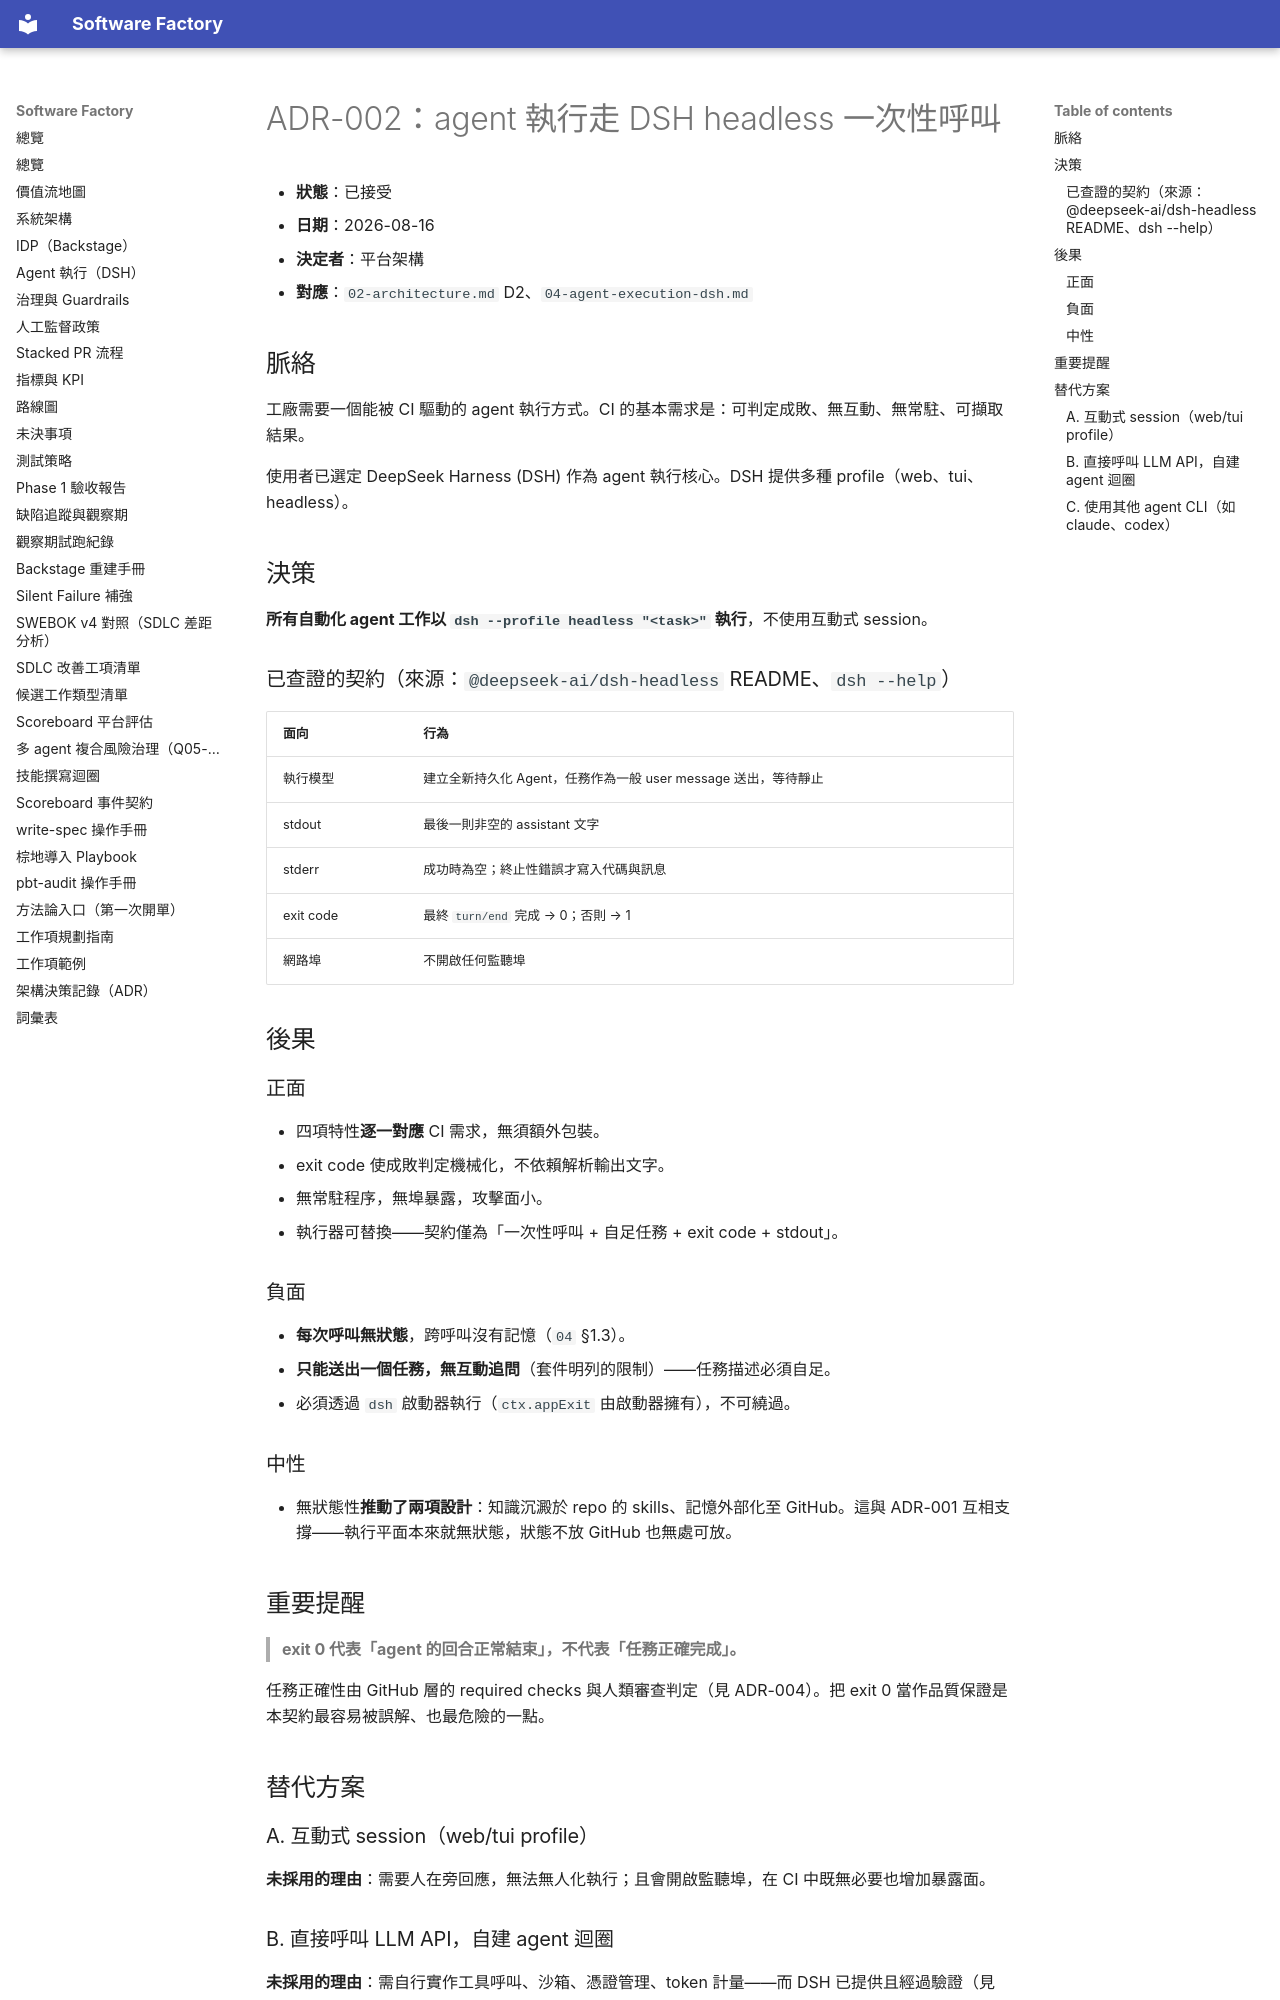

repository: aswf-dev/software_factory · page: ADR/002-dsh-headless-execution/index.html · generator: mkdocs

# ADR-002：agent 執行走 DSH headless 一次性呼叫

- **狀態**：已接受
- **日期**：2026-08-16
- **決定者**：平台架構
- **對應**：`02-architecture.md` D2、`04-agent-execution-dsh.md`

## 脈絡

工廠需要一個能被 CI 驅動的 agent 執行方式。CI 的基本需求是：可判定成敗、無互動、無常駐、可擷取結果。

使用者已選定 DeepSeek Harness (DSH) 作為 agent 執行核心。DSH 提供多種 profile（web、tui、headless）。

## 決策

**所有自動化 agent 工作以 `dsh --profile headless "<task>"` 執行**，不使用互動式 session。

### 已查證的契約（來源：`@deepseek-ai/dsh-headless` README、`dsh --help`）

| 面向 | 行為 |
|---|---|
| 執行模型 | 建立全新持久化 Agent，任務作為一般 user message 送出，等待靜止 |
| stdout | 最後一則非空的 assistant 文字 |
| stderr | 成功時為空；終止性錯誤才寫入代碼與訊息 |
| exit code | 最終 `turn/end` 完成 → 0；否則 → 1 |
| 網路埠 | 不開啟任何監聽埠 |

## 後果

### 正面
- 四項特性**逐一對應** CI 需求，無須額外包裝。
- exit code 使成敗判定機械化，不依賴解析輸出文字。
- 無常駐程序，無埠暴露，攻擊面小。
- 執行器可替換——契約僅為「一次性呼叫 + 自足任務 + exit code + stdout」。

### 負面
- **每次呼叫無狀態**，跨呼叫沒有記憶（`04` §1.3）。
- **只能送出一個任務，無互動追問**（套件明列的限制）——任務描述必須自足。
- 必須透過 `dsh` 啟動器執行（`ctx.appExit` 由啟動器擁有），不可繞過。

### 中性
- 無狀態性**推動了兩項設計**：知識沉澱於 repo 的 skills、記憶外部化至 GitHub。這與 ADR-001 互相支撐——執行平面本來就無狀態，狀態不放 GitHub 也無處可放。

## 重要提醒

> **exit 0 代表「agent 的回合正常結束」，不代表「任務正確完成」。**

任務正確性由 GitHub 層的 required checks 與人類審查判定（見 ADR-004）。把 exit 0 當作品質保證是本契約最容易被誤解、也最危險的一點。

## 替代方案

### A. 互動式 session（web/tui profile）
**未採用的理由**：需要人在旁回應，無法無人化執行；且會開啟監聽埠，在 CI 中既無必要也增加暴露面。

### B. 直接呼叫 LLM API，自建 agent 迴圈
**未採用的理由**：需自行實作工具呼叫、沙箱、憑證管理、token 計量——而 DSH 已提供且經過驗證（見 ADR-004 的四支柱對應）。重造輪子且品質更差。
